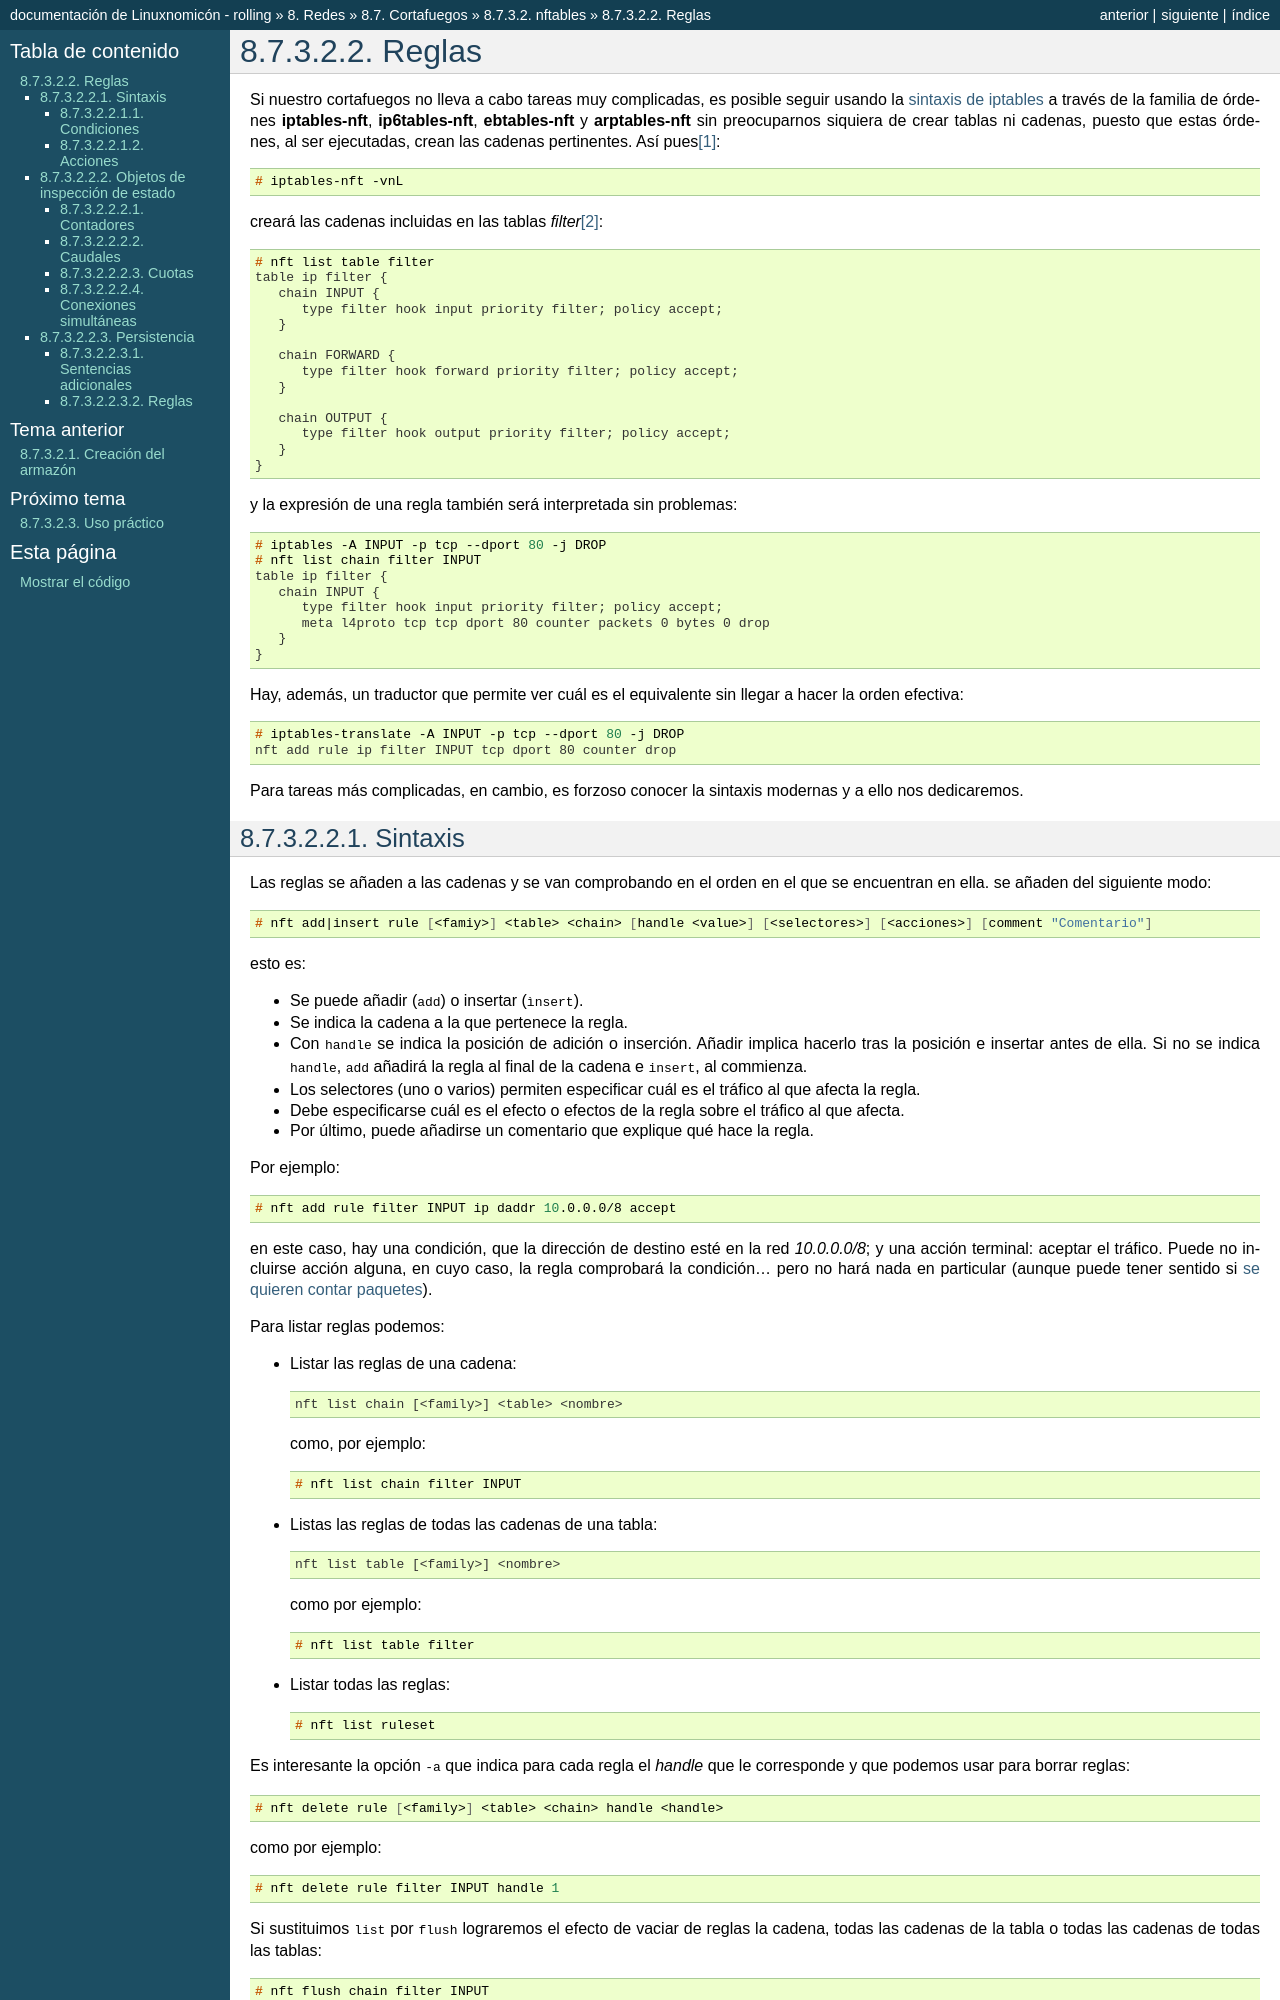

repository: sio2sio2/doc-linux · page: 08.redes/07.cortafuegos/02.nftables/02.reglas.html · generator: sphinx

.. _iptables-rules:

Reglas
******
Si nuestro cortafuegos no lleva a cabo tareas muy complicadas, es posible seguir
usando la :ref:`sintaxis de iptables <iptables-sintaxis>` a través de la familia
de órdenes :program:`iptables-nft`, :program:`ip6tables-nft`,
:program:`ebtables-nft` y :program:`arptables-nft` sin preocuparnos siquiera de crear
tablas ni cadenas, puesto que estas órdenes, al ser ejecutadas, crean las
cadenas pertinentes. Así pues\ [#]_::

   # iptables-nft -vnL

creará las cadenas incluidas en las tablas *filter*\ [#]_::

   # nft list table filter
   table ip filter {
      chain INPUT {
         type filter hook input priority filter; policy accept;
      }

      chain FORWARD {
         type filter hook forward priority filter; policy accept;
      }

      chain OUTPUT {
         type filter hook output priority filter; policy accept;
      }
   }

y la expresión de una regla también será interpretada sin problemas::

   # iptables -A INPUT -p tcp --dport 80 -j DROP
   # nft list chain filter INPUT
   table ip filter {
      chain INPUT {
         type filter hook input priority filter; policy accept;
         meta l4proto tcp tcp dport 80 counter packets 0 bytes 0 drop
      }
   }

Hay, además, un traductor que permite ver cuál es el equivalente sin
llegar a hacer la orden efectiva::

   # iptables-translate -A INPUT -p tcp --dport 80 -j DROP
   nft add rule ip filter INPUT tcp dport 80 counter drop

Para tareas más complicadas, en cambio, es forzoso conocer la sintaxis modernas
y a ello nos dedicaremos.

Sintaxis
========
Las reglas se añaden a las cadenas y se van comprobando en el orden en el que
se encuentran en ella. se añaden del siguiente modo::

   # nft add|insert rule [<famiy>] <table> <chain> [handle <value>] [<selectores>] [<acciones>] [comment "Comentario"]

esto es:

- Se puede añadir (:kbd:`add`) o insertar (:kbd:`ìnsert`).
- Se indica la cadena a la que pertenece la regla.
- Con :kbd:`handle` se indica la posición de adición o inserción. Añadir
  implica hacerlo tras la posición e insertar antes de ella. Si no se indica
  :kbd:`handle`, :kbd:`add` añadirá la regla al final de la cadena e
  :kbd:`insert`, al commienza.
- Los selectores (uno o varios) permiten especificar cuál es el tráfico al que
  afecta la regla.
- Debe especificarse cuál es el efecto o efectos de la regla sobre
  el tráfico al que afecta.
- Por último, puede añadirse un comentario que explique qué hace la regla.

Por ejemplo::

   # nft add rule filter INPUT ip daddr 10.0.0.0/8 accept

en este caso, hay una condición, que la dirección de destino esté en la red
*10.0.0.0/8*; y una acción terminal: aceptar el tráfico. Puede no incluirse
acción alguna, en cuyo caso, la regla comprobará la condición... pero no
hará nada en particular (aunque puede tener sentido si :ref:`se quieren contar
paquetes <nftables-counter>`).

Para listar reglas podemos:

* Listar las reglas de una cadena::

   nft list chain [<family>] <table> <nombre>

  como, por ejemplo::

   # nft list chain filter INPUT

* Listas las reglas de todas las cadenas de una tabla::

   nft list table [<family>] <nombre>

  como por ejemplo::

   # nft list table filter

* Listar todas las reglas::

   # nft list ruleset

Es interesante la opción :kbd:`-a` que indica para cada regla el *handle* que le
corresponde y que podemos usar para borrar reglas::

   # nft delete rule [<family>] <table> <chain> handle <handle>

como por ejemplo::

   # nft delete rule filter INPUT handle 1

Si sustituimos :kbd:`list` por :kbd:`flush` lograremos el efecto de vaciar de
reglas la cadena, todas las cadenas de la tabla o todas las cadenas de todas las
tablas::

   # nft flush chain filter INPUT
   # nft flush table filter
   # nft flush ruleset
